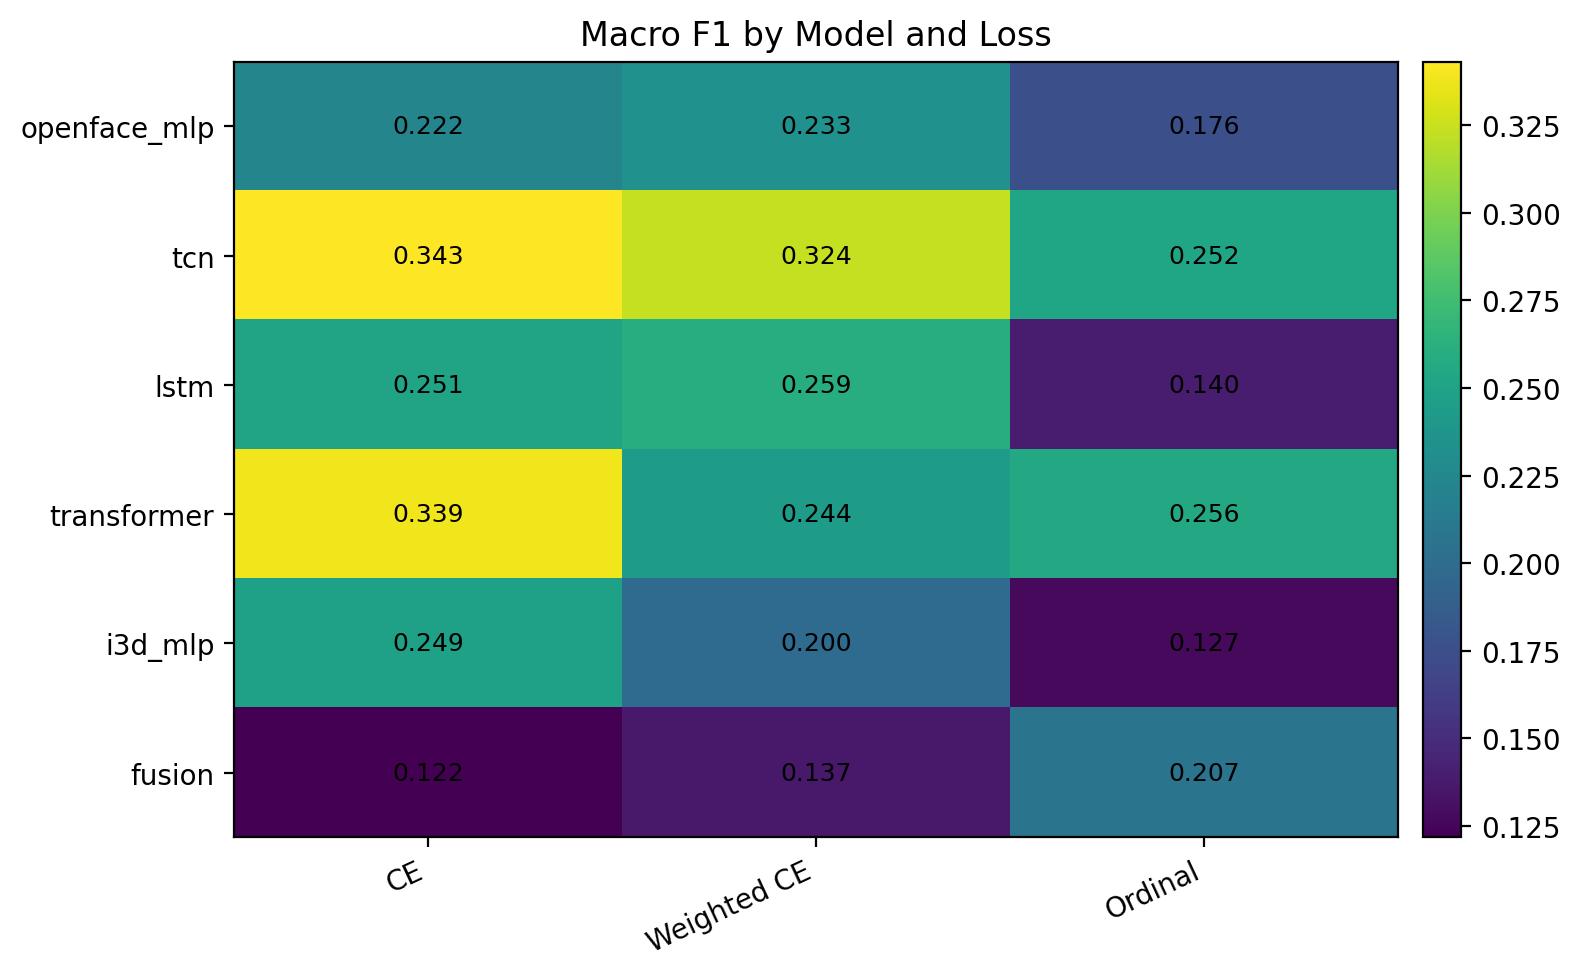

The table this chart was drawn from, first rows:
base_model_display, CE, Weighted CE, Ordinal
openface_mlp, 0.2221, 0.2335, 0.1759
tcn, 0.3431, 0.3241, 0.252
lstm, 0.2513, 0.2594, 0.1397
transformer, 0.3387, 0.2441, 0.2557
i3d_mlp, 0.2489, 0.1996, 0.1272
fusion, 0.1218, 0.1366, 0.2073
